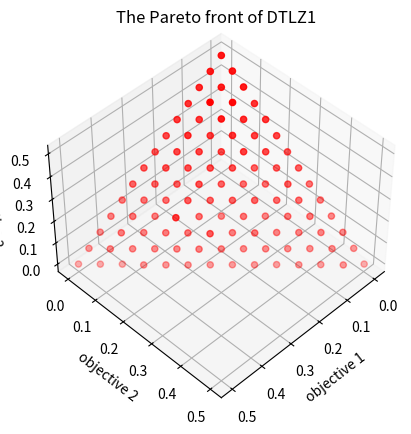

Source code (Python):
#!/usr/bin/env python
# -*- coding: utf-8 -*-
# @Time    : 2023/8/7 23:01
# [redacted]
# [redacted]
# @File    : RVEA.py
# @Statement : Reference vector-guided evolutionary algorithm (RVEA)
# @Reference : Cheng R, Jin Y, Olhofer M, et al. A reference vector guided evolutionary algorithm for many-objective optimization[J]. IEEE Transactions on Evolutionary Computation, 2016, 20(5): 773-791.
import numpy as np
import matplotlib.pyplot as plt
from itertools import combinations
from scipy.spatial.distance import cdist, pdist, squareform


def cal_obj(pop, nobj):
    # DTLZ1
    g = 100 * (pop.shape[1] - nobj + 1 + np.sum((pop[:, nobj - 1:] - 0.5) ** 2 - np.cos(20 * np.pi * (pop[:, nobj - 1:] - 0.5)), axis=1))
    objs = np.zeros((pop.shape[0], nobj))
    temp_pop = pop[:, : nobj - 1]
    for i in range(nobj):
        f = 0.5 * (1 + g)
        f *= np.prod(temp_pop[:, : temp_pop.shape[1] - i], axis=1)
        if i > 0:
            f *= 1 - temp_pop[:, temp_pop.shape[1] - i]
        objs[:, i] = f
    return objs


def factorial(n):
    # calculate n!
    if n == 0 or n == 1:
        return 1
    else:
        return n * factorial(n - 1)


def combination(n, m):
    # choose m elements from a n-length set
    if m == 0 or m == n:
        return 1
    elif m > n:
        return 0
    else:
        return factorial(n) // (factorial(m) * factorial(n - m))


def reference_points(npop, nvar):
    # calculate approximately npop uniformly distributed reference points on nvar dimensions
    h1 = 0
    while combination(h1 + nvar, nvar - 1) <= npop:
        h1 += 1
    points = np.array(list(combinations(np.arange(1, h1 + nvar), nvar - 1))) - np.arange(nvar - 1) - 1
    points = (np.concatenate((points, np.zeros((points.shape[0], 1)) + h1), axis=1) - np.concatenate((np.zeros((points.shape[0], 1)), points), axis=1)) / h1
    if h1 < nvar:
        h2 = 0
        while combination(h1 + nvar - 1, nvar - 1) + combination(h2 + nvar, nvar - 1) <= npop:
            h2 += 1
        if h2 > 0:
            temp_points = np.array(list(combinations(np.arange(1, h2 + nvar), nvar - 1))) - np.arange(nvar - 1) - 1
            temp_points = (np.concatenate((temp_points, np.zeros((temp_points.shape[0], 1)) + h2), axis=1) - np.concatenate((np.zeros((temp_points.shape[0], 1)), temp_points), axis=1)) / h2
            temp_points = temp_points / 2 + 1 / (2 * nvar)
            points = np.concatenate((points, temp_points), axis=0)
    return points


def selection(pop, npop, nvar):
    # select the mating pool
    ind = np.random.randint(0, pop.shape[0], npop)
    mating_pool = pop[ind]
    if npop % 2 == 1:
        mating_pool = np.concatenate((mating_pool, mating_pool[0].reshape(1, nvar)), axis=0)
    return mating_pool


def crossover(mating_pool, lb, ub, eta_c):
    # simulated binary crossover (SBX)
    (noff, dim) = mating_pool.shape
    nm = int(noff / 2)
    parent1 = mating_pool[:nm]
    parent2 = mating_pool[nm:]
    beta = np.zeros((nm, dim))
    mu = np.random.random((nm, dim))
    flag1 = mu <= 0.5
    flag2 = ~flag1
    beta[flag1] = (2 * mu[flag1]) ** (1 / (eta_c + 1))
    beta[flag2] = (2 - 2 * mu[flag2]) ** (-1 / (eta_c + 1))
    offspring1 = (parent1 + parent2) / 2 + beta * (parent1 - parent2) / 2
    offspring2 = (parent1 + parent2) / 2 - beta * (parent1 - parent2) / 2
    offspring = np.concatenate((offspring1, offspring2), axis=0)
    offspring = np.min((offspring, np.tile(ub, (noff, 1))), axis=0)
    offspring = np.max((offspring, np.tile(lb, (noff, 1))), axis=0)
    return offspring


def mutation(pop, lb, ub, pm, eta_m):
    # polynomial mutation
    (npop, nvar) = pop.shape
    lb = np.tile(lb, (npop, 1))
    ub = np.tile(ub, (npop, 1))
    site = np.random.random((npop, nvar)) < pm / nvar
    mu = np.random.random((npop, nvar))
    delta1 = (pop - lb) / (ub - lb)
    delta2 = (ub - pop) / (ub - lb)
    temp = np.logical_and(site, mu <= 0.5)
    pop[temp] += (ub[temp] - lb[temp]) * ((2 * mu[temp] + (1 - 2 * mu[temp]) * (1 - delta1[temp]) ** (eta_m + 1)) ** (1 / (eta_m + 1)) - 1)
    temp = np.logical_and(site, mu > 0.5)
    pop[temp] += (ub[temp] - lb[temp]) * (1 - (2 * (1 - mu[temp]) + 2 * (mu[temp] - 0.5) * (1 - delta2[temp]) ** (eta_m + 1)) ** (1 / (eta_m + 1)))
    pop = np.min((pop, ub), axis=0)
    pop = np.max((pop, lb), axis=0)
    return pop


def GAoperation(pop, objs, npop, nvar, nobj, lb, ub, pm, eta_c, eta_m):
    # genetic algorithm (GA) operation
    mating_pool = selection(pop, npop, nvar)
    offspring = crossover(mating_pool, lb, ub, eta_c)
    offspring = mutation(offspring, lb, ub, pm, eta_m)
    new_objs = cal_obj(offspring, nobj)
    return offspring, new_objs


def environmental_selection(pop, objs, V, t, iter, alpha, nvar, nobj, theta):
    # environmental selection
    # Step 1. Objective translation
    t_objs = objs - np.min(objs, axis=0)  # translated objectives

    # Step 2. Population partition
    angle = np.arccos(1 - cdist(t_objs, V, 'cosine'))
    association = np.argmin(angle, axis=1)

    # Step 3. Angle-penalized distance calculation
    theta0 = (t / iter) ** alpha
    points = np.unique(association)
    next_pop = np.zeros((points.shape[0], nvar))
    next_objs = np.zeros((points.shape[0], nobj))
    for i in range(points.shape[0]):
        ind = np.where(association == points[i])[0]
        APD = (1 + nobj * theta0 * angle[ind, points[i]] / theta[points[i]]) * np.sqrt(np.sum(t_objs[ind] ** 2, axis=1))
        best = ind[np.argmin(APD)]
        next_pop[i] = pop[best]
        next_objs[i] = objs[best]
    return next_pop, next_objs


def dominates(obj1, obj2):
    # determine whether obj1 dominates obj2
    sum_less = 0
    for i in range(len(obj1)):
        if obj1[i] > obj2[i]:
            return False
        elif obj1[i] != obj2[i]:
            sum_less += 1
    return sum_less > 0


def main(npop, iter, lb, ub, nobj, eta_c=30, eta_m=20, alpha=2, fr=0.1):
    """
    The main function
    :param npop: population size
    :param iter: iteration number
    :param lb: lower bound
    :param ub: upper bound
    :param nobj: the dimension of objective space
    :param eta_c: spread factor distribution index (default = 30)
    :param eta_m: perturbance factor distribution index (default = 20)
    :param alpha: the parameter to control the change rate of APD (default = 2)
    :param fr: reference vector adaption parameter (default = 0.1)
    :return:
    """
    # Step 1. Initialization
    nvar = len(lb)  # the dimension of decision space
    pop = np.random.uniform(lb, ub, (npop, nvar))  # population
    objs = cal_obj(pop, nobj)  # objectives
    V0 = reference_points(npop, nobj)  # original reference vectors
    V = V0  # reference vectors
    sigma = 1 - squareform(pdist(V, metric='cosine'), force='no', checks=True)
    sigma = np.sort(sigma)
    theta = np.arccos(sigma[:, -2])  # the smallest angle value of each reference vector to the others

    # Step 2. The main loop
    for t in range(iter):

        if (t + 1) % 100 == 0:
            print('Iteration: ' + str(t + 1) + ' completed.')

        # Step 2.1. GA operation
        off, off_objs = GAoperation(pop, objs, npop, nvar, nobj, lb, ub, 1, eta_c, eta_m)

        # Step 2.2. Environmental selection
        pop, objs = environmental_selection(np.concatenate((pop, off), axis=0), np.concatenate((objs, off_objs), axis=0), V, t, iter, alpha, nvar, nobj, theta)

        # Step 2.3. Reference vector adaption
        if t % (iter * fr) == 0:
            V = V0 * (np.max(objs, axis=0) - np.min(objs, axis=0))
            sigma = 1 - squareform(pdist(V, metric='cosine'), force='no', checks=True)
            sigma = np.sort(sigma)
            theta = np.arccos(sigma[:, -2])

    # Step 3. Sort the results
    npop = pop.shape[0]
    dom = np.full(npop, False)
    for i in range(npop - 1):
        for j in range(i, npop):
            if not dom[i] and dominates(objs[j], objs[i]):
                dom[i] = True
            if not dom[j] and dominates(objs[i], objs[j]):
                dom[j] = True
    pf = objs[~dom]
    ax = plt.figure().add_subplot(111, projection='3d')
    ax.view_init(45, 45)
    x = [o[0] for o in pf]
    y = [o[1] for o in pf]
    z = [o[2] for o in pf]
    ax.scatter(x, y, z, color='red')
    ax.set_xlabel('objective 1')
    ax.set_ylabel('objective 2')
    ax.set_zlabel('objective 3')
    plt.title('The Pareto front of DTLZ1')
    plt.savefig('Pareto front')
    plt.show()


if __name__ == '__main__':
    main(105, 5000, np.array([0] * 7), np.array([1] * 7), 3)
